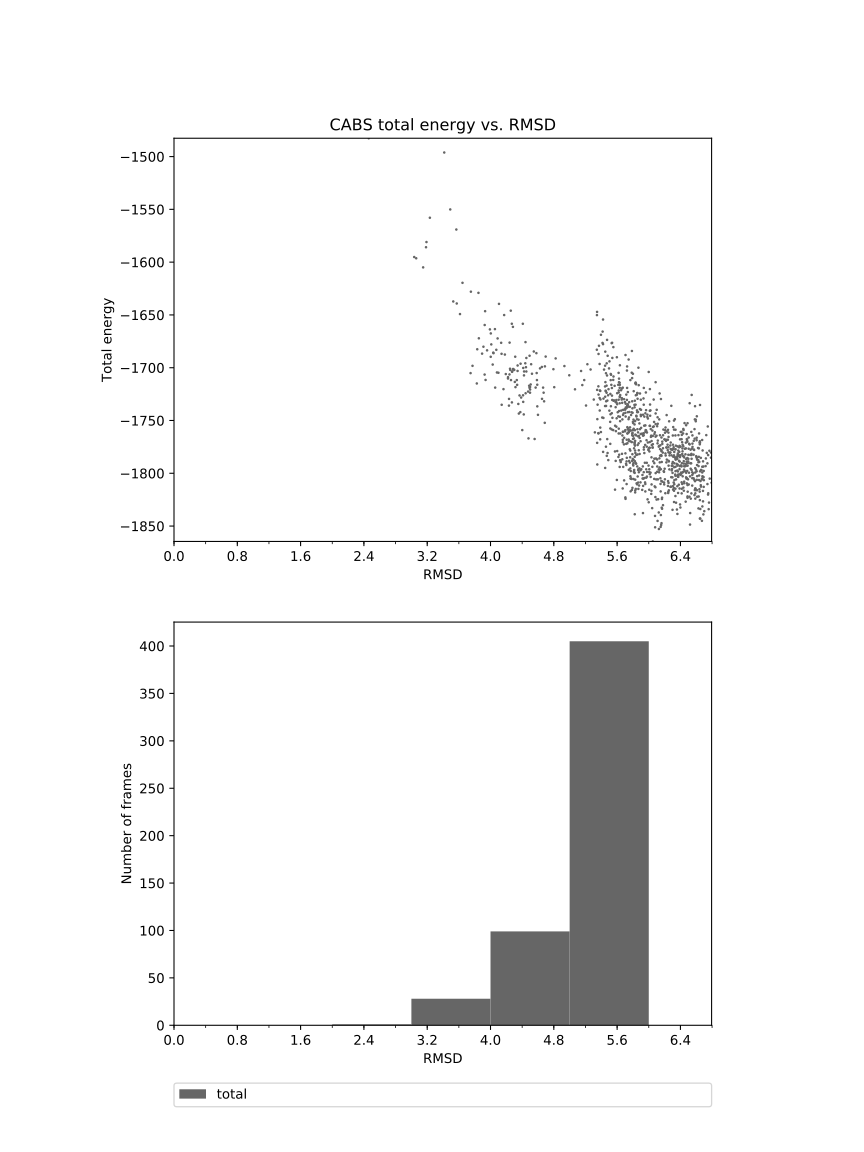

The data file committed next to this chart (first rows):
2.461	-1482.629
3.415	-1496
3.491	-1550
3.568	-1569
3.234	-1558
3.185	-1586
3.061	-1596
3.191	-1581
3.036	-1595
3.149	-1605
3.573	-1639
3.529	-1637
3.614	-1649
3.646	-1620
3.752	-1628
4.107	-1640
4.035	-1686
3.926	-1660
3.992	-1664
4.090	-1672
3.853	-1672
3.894	-1687
3.827	-1715
3.957	-1684
3.937	-1712
3.925	-1706
3.832	-1683
4.073	-1683
4.028	-1697
3.748	-1705
3.773	-1698
3.932	-1646
4.004	-1668
4.010	-1678
3.911	-1680
3.848	-1629
4.173	-1650
4.003	-1690
4.135	-1676
4.140	-1687
4.182	-1688
4.193	-1706
4.081	-1705
4.283	-1661
4.269	-1658
4.342	-1703
4.442	-1676
4.387	-1728
4.423	-1707
4.513	-1697
4.247	-1701
4.342	-1698
4.270	-1733
4.411	-1726
4.285	-1701
4.250	-1702
4.307	-1713
4.056	-1663
4.234	-1730
4.164	-1720
4.059	-1719
... 939 more rows
